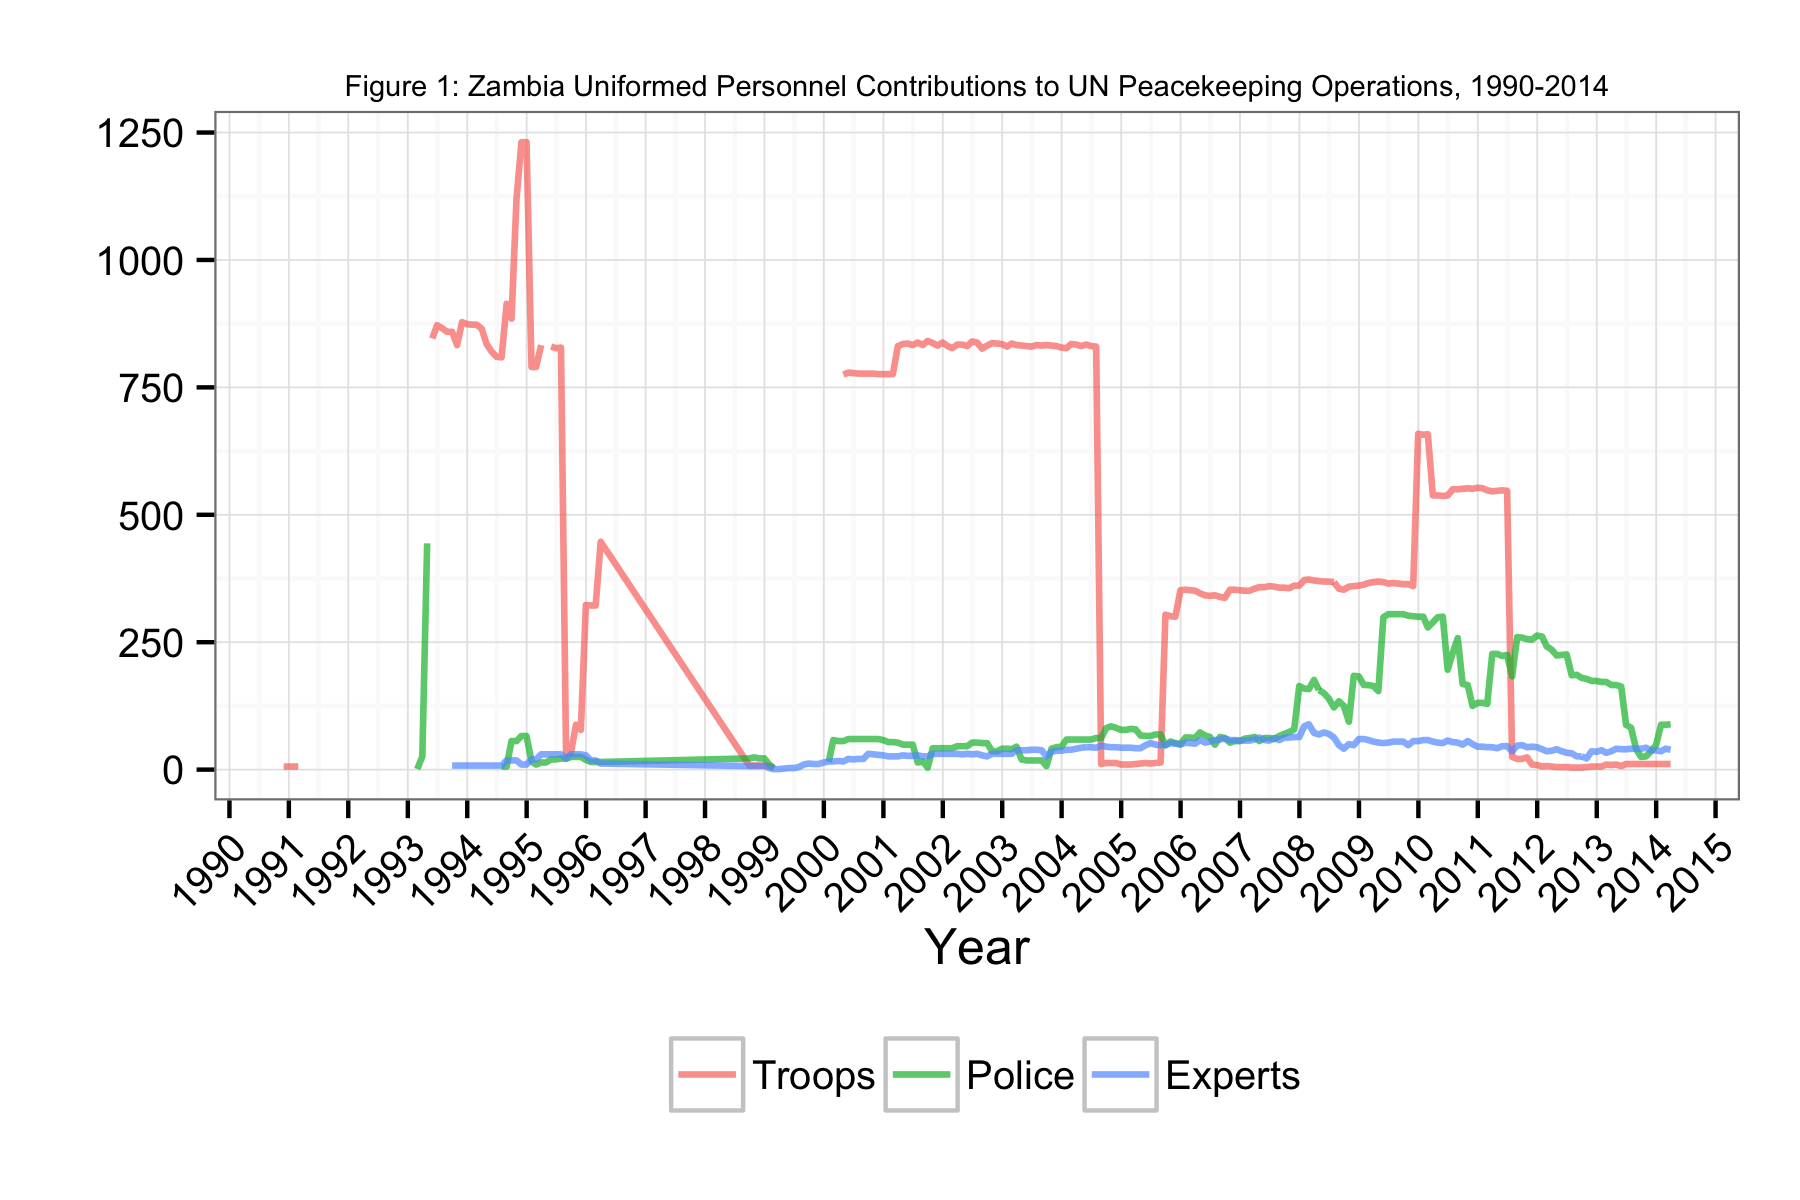

The data file committed next to this chart (first rows):
Date, Troops, Police, Experts
1990-11-30, 6, NA, NA
1990-12-31, 6, NA, NA
1991-01-31, 6, NA, NA
1991-02-28, 6, NA, NA
1992-11-30, NA, NA, 28
1993-02-28, NA, 1, NA
1993-03-31, NA, 26, NA
1993-04-30, NA, 444, NA
1993-05-31, 846, NA, NA
1993-06-30, 872, NA, NA
1993-07-31, 866, NA, NA
1993-08-31, 859, NA, NA
1993-09-30, 859, NA, 8
1993-10-31, 833, NA, 8
1993-11-30, 878, NA, 8
1993-12-31, 874, NA, 8
1994-01-31, 873, NA, 8
1994-02-28, 873, NA, 8
1994-03-31, 865, NA, 8
1994-04-30, 835, NA, 8
1994-05-31, 820, NA, 8
1994-06-30, 810, NA, 8
1994-07-31, 809, 6, 8
1994-08-31, 914, 6, 18
1994-09-30, 885, 56, 18
1994-10-31, 1121, 56, 18
1994-11-30, 1231, 66, 10
1994-12-31, 1231, 66, 10
1995-01-31, 790, 16, 20
1995-02-28, 790, 10, 20
1995-03-31, 833, 14, 30
1995-04-30, NA, 14, 30
1995-05-31, 830, 20, 30
1995-06-30, 827, 20, 30
1995-07-31, 828, 22, 30
1995-08-31, 33, 21, 22
1995-09-30, 33, 25, 30
1995-10-31, 88, 25, 30
1995-11-30, 78, 25, 30
1995-12-31, 323, 19, 28
1996-01-31, 322, 15, 18
1996-02-29, 322, 15, 18
1996-03-31, 447, 15, 12
1998-09-30, 8, 22, 7
1998-10-31, 8, 24, 7
1998-11-30, 8, 22, 7
1998-12-31, 8, 22, 7
1999-01-31, 7, 10, 3
1999-02-28, 4, 2, 1
1999-03-31, NA, NA, 1
1999-04-30, NA, NA, 2
1999-05-31, NA, NA, 3
1999-06-30, NA, NA, 3
1999-07-31, NA, NA, 5
1999-08-31, 1, NA, 10
1999-09-30, NA, 14, 12
1999-10-31, NA, NA, 11
1999-11-30, NA, NA, 11
1999-12-31, NA, NA, 14
2000-01-31, NA, 15, 16
... 170 more rows
